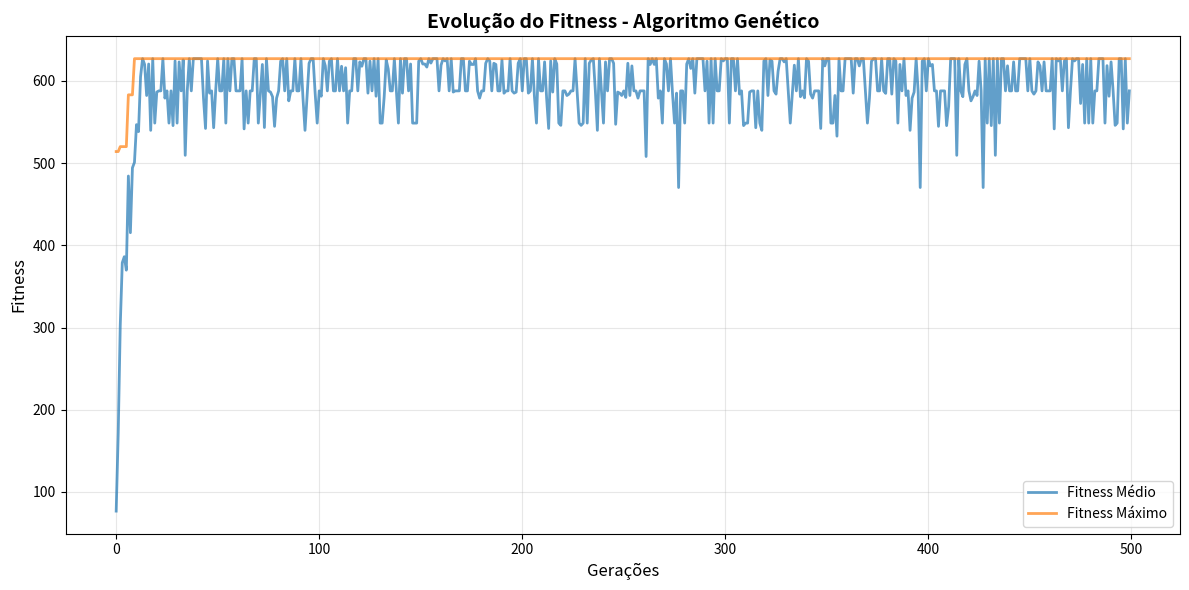

This figure's Python source:
"""
FarmGeneticOptimizer - Algoritmo Genético para Otimização de Recursos Agrícolas

Este módulo implementa um Algoritmo Genético para resolver o Problema da Mochila Binária
aplicado ao contexto agrícola, otimizando a alocação de recursos da fazenda.

Baseado no desafio "Ir Além 2" - Otimização com Algoritmos Genéticos
"""

import numpy as np
import pandas as pd
import random as rd
from random import randint
from typing import List, Tuple, Dict
import matplotlib.pyplot as plt


class FarmGeneticOptimizer:
    """
    Otimizador Genético para Alocação de Recursos na Fazenda
    
    Esta classe implementa um algoritmo genético que resolve o problema de
    otimização de recursos agrícolas, determinando quais culturas/itens devem
    ser selecionados para maximizar o valor dentro de um orçamento limitado.
    
    Attributes:
        items_df (pd.DataFrame): DataFrame com as informações dos itens (Nome, Custo, Valor)
        budget (float): Orçamento/Capacidade máxima disponível
        population_size (int): Tamanho da população
        num_generations (int): Número de gerações para evoluir
        crossover_rate (float): Taxa de crossover (0.0 a 1.0)
        mutation_rate (float): Taxa de mutação (0.0 a 1.0)
    """
    
    def __init__(
        self, 
        items_df: pd.DataFrame = None,
        budget: float = 100.0,
        population_size: int = 16,
        num_generations: int = 1000,
        crossover_rate: float = 0.8,
        mutation_rate: float = 0.15
    ):
        """
        Inicializa o otimizador genético.
        
        Args:
            items_df: DataFrame com colunas ['Nome', 'Custo', 'Valor']
            budget: Orçamento máximo disponível
            population_size: Tamanho da população (deve ser par)
            num_generations: Número de gerações para evoluir
            crossover_rate: Probabilidade de crossover entre 0 e 1
            mutation_rate: Probabilidade de mutação entre 0 e 1
        """
        self.items_df = items_df
        self.budget = budget
        self.population_size = population_size
        self.num_generations = num_generations
        self.crossover_rate = crossover_rate
        self.mutation_rate = mutation_rate
        
        # Extrair arrays de custo e valor
        if items_df is not None:
            self.costs = items_df['Custo'].values
            self.values = items_df['Valor'].values
            self.item_names = items_df['Nome'].values
            self.num_items = len(items_df)
        else:
            self.costs = None
            self.values = None
            self.item_names = None
            self.num_items = 0
            
        # Armazenar histórico de fitness
        self.fitness_history = []
        self.best_solution = None
        self.best_fitness = 0
    
    def _fitness(self, population: np.ndarray) -> np.ndarray:
        """
        Calcula o fitness de cada indivíduo na população.
        
        Um indivíduo é um array binário onde 1 indica que o item foi selecionado
        e 0 indica que não foi. O fitness é a soma dos valores dos itens selecionados,
        mas é zero se o custo total exceder o orçamento.
        
        Args:
            population: Array 2D onde cada linha é um indivíduo (solução binária)
            
        Returns:
            Array com o fitness de cada indivíduo
        """
        fitness = np.empty(len(population))
        
        for i in range(len(fitness)):
            total_value = np.sum(population[i] * self.values)
            total_cost = np.sum(population[i] * self.costs)
            
            # Se o custo exceder o orçamento, fitness = 0 (solução inválida)
            if total_cost <= self.budget:
                fitness[i] = total_value
            else:
                fitness[i] = 0
                
        return fitness.astype(int)
    
    def _selection(self, fitness: np.ndarray, num_parents: int, population: np.ndarray) -> np.ndarray:
        """
        Seleciona os melhores indivíduos para reprodução (elitismo).
        
        Args:
            fitness: Array com fitness de cada indivíduo
            num_parents: Número de pais a selecionar
            population: População atual
            
        Returns:
            Array com os melhores indivíduos selecionados
        """
        fitness_list = list(fitness)
        parents = np.empty((num_parents, population.shape[1]))
        
        for i in range(num_parents):
            max_fitness_idx = np.where(fitness_list == np.max(fitness_list))
            parents[i, :] = population[max_fitness_idx[0][0], :]
            fitness_list[max_fitness_idx[0][0]] = -9999  # Marca como já selecionado
            
        return parents
    
    def _crossover(self, parents: np.ndarray, num_offsprings: int) -> np.ndarray:
        """
        Realiza crossover de um ponto para gerar descendentes.
        
        Args:
            parents: Array com os pais selecionados
            num_offsprings: Número de filhos a gerar
            
        Returns:
            Array com os descendentes gerados
        """
        offsprings = np.empty((num_offsprings, parents.shape[1]))
        crossover_point = int(parents.shape[1] / 2)
        cnt_offsprings = 0
        i = 0
        
        while cnt_offsprings < num_offsprings:
            parent1_index = i % parents.shape[0]
            parent2_index = (i + 1) % parents.shape[0]
            x = rd.random()
            
            if x <= self.crossover_rate:
                # Realiza crossover
                offsprings[cnt_offsprings, 0:crossover_point] = parents[parent1_index, 0:crossover_point]
                offsprings[cnt_offsprings, crossover_point:] = parents[parent2_index, crossover_point:]
                cnt_offsprings += 1
            
            i += 1
            
        return offsprings
    
    def _mutation(self, offsprings: np.ndarray) -> np.ndarray:
        """
        Aplica mutação aos descendentes invertendo bits aleatoriamente.
        
        Args:
            offsprings: Array com descendentes
            
        Returns:
            Array com descendentes mutados
        """
        mutants = np.empty(offsprings.shape)
        
        for i in range(mutants.shape[0]):
            random_value = rd.random()
            mutants[i, :] = offsprings[i, :]
            
            if random_value <= self.mutation_rate:
                # Seleciona gene aleatório para mutar
                int_random_value = randint(0, offsprings.shape[1] - 1)
                # Inverte o bit
                mutants[i, int_random_value] = 1 - mutants[i, int_random_value]
                
        return mutants
    
    def optimize(self) -> Tuple[List[str], float, float, pd.DataFrame]:
        """
        Executa o algoritmo genético para encontrar a melhor solução.
        
        Returns:
            Tupla contendo:
                - Lista com nomes dos itens selecionados
                - Valor total alcançado
                - Custo total usado
                - DataFrame com histórico de fitness
        """
        if self.items_df is None or len(self.items_df) == 0:
            raise ValueError("Items DataFrame não foi fornecido ou está vazio")
        
        # Inicializa população aleatória
        population = np.random.randint(2, size=(self.population_size, self.num_items))
        population = population.astype(int)
        
        # Calcula número de pais e filhos
        num_parents = int(self.population_size / 2)
        num_offsprings = self.population_size - num_parents
        
        # Histórico para visualização
        fitness_history_mean = []
        fitness_history_max = []
        
        # Loop principal do algoritmo genético
        for generation in range(self.num_generations):
            # Avalia fitness da população atual
            fitness = self._fitness(population)
            
            # Armazena estatísticas
            fitness_history_mean.append(np.mean(fitness))
            fitness_history_max.append(np.max(fitness))
            
            # Seleciona os melhores para reprodução
            parents = self._selection(fitness, num_parents, population)
            
            # Gera descendentes via crossover
            offsprings = self._crossover(parents, num_offsprings)
            
            # Aplica mutação
            mutants = self._mutation(offsprings)
            
            # Forma nova população (pais + mutantes)
            population[0:parents.shape[0], :] = parents
            population[parents.shape[0]:, :] = mutants
        
        # Avalia fitness da última geração
        fitness_last_gen = self._fitness(population)
        
        # Encontra melhor solução
        max_fitness_idx = np.where(fitness_last_gen == np.max(fitness_last_gen))[0][0]
        best_solution = population[max_fitness_idx, :]
        
        # Armazena resultados
        self.best_solution = best_solution
        self.best_fitness = fitness_last_gen[max_fitness_idx]
        
        # Calcula itens selecionados e custos
        selected_items = []
        total_cost = 0
        total_value = 0
        
        for i in range(len(best_solution)):
            if best_solution[i] == 1:
                selected_items.append(self.item_names[i])
                total_cost += self.costs[i]
                total_value += self.values[i]
        
        # Cria DataFrame com histórico
        history_df = pd.DataFrame({
            'Geração': list(range(self.num_generations)),
            'Fitness Médio': fitness_history_mean,
            'Fitness Máximo': fitness_history_max
        })
        
        self.fitness_history = history_df
        
        return selected_items, total_value, total_cost, history_df
    
    def plot_fitness_evolution(self, figsize: Tuple[int, int] = (12, 6)) -> plt.Figure:
        """
        Plota a evolução do fitness ao longo das gerações.
        
        Args:
            figsize: Tamanho da figura (largura, altura)
            
        Returns:
            Figura matplotlib
        """
        if len(self.fitness_history) == 0:
            raise ValueError("Execute optimize() primeiro para gerar dados")
        
        fig, ax = plt.subplots(figsize=figsize)
        
        ax.plot(
            self.fitness_history['Geração'], 
            self.fitness_history['Fitness Médio'],
            label='Fitness Médio',
            linewidth=2,
            alpha=0.7
        )
        ax.plot(
            self.fitness_history['Geração'],
            self.fitness_history['Fitness Máximo'],
            label='Fitness Máximo',
            linewidth=2,
            alpha=0.7
        )
        
        ax.set_xlabel('Gerações', fontsize=12)
        ax.set_ylabel('Fitness', fontsize=12)
        ax.set_title('Evolução do Fitness - Algoritmo Genético', fontsize=14, fontweight='bold')
        ax.legend(fontsize=10)
        ax.grid(True, alpha=0.3)
        
        plt.tight_layout()
        return fig
    
    def get_summary(self) -> Dict[str, any]:
        """
        Retorna um resumo dos resultados da otimização.
        
        Returns:
            Dicionário com informações sobre a melhor solução
        """
        if self.best_solution is None:
            return {"error": "Execute optimize() primeiro"}
        
        selected_items = []
        total_cost = 0
        total_value = 0
        
        for i in range(len(self.best_solution)):
            if self.best_solution[i] == 1:
                selected_items.append({
                    'Nome': self.item_names[i],
                    'Custo': float(self.costs[i]),
                    'Valor': float(self.values[i])
                })
                total_cost += self.costs[i]
                total_value += self.values[i]
        
        return {
            'itens_selecionados': selected_items,
            'total_itens': len(selected_items),
            'valor_total': float(total_value),
            'custo_total': float(total_cost),
            'orcamento': float(self.budget),
            'orcamento_utilizado_percentual': float(total_cost / self.budget * 100),
            'melhor_fitness': float(self.best_fitness)
        }


def generate_sample_farm_items(num_items: int = 20, seed: int = 42) -> pd.DataFrame:
    """
    Gera dados de exemplo de culturas agrícolas para teste.
    
    Args:
        num_items: Número de itens a gerar
        seed: Seed para reprodutibilidade
        
    Returns:
        DataFrame com culturas de exemplo
    """
    np.random.seed(seed)
    
    culturas = [
        'Milho', 'Soja', 'Trigo', 'Arroz', 'Feijão', 'Café', 'Cana-de-açúcar',
        'Algodão', 'Mandioca', 'Batata', 'Tomate', 'Cebola', 'Alho', 'Cenoura',
        'Abóbora', 'Melancia', 'Melão', 'Banana', 'Laranja', 'Manga', 'Uva',
        'Maçã', 'Pera', 'Pêssego', 'Morango', 'Alface', 'Couve', 'Brócolis',
        'Couve-flor', 'Espinafre'
    ]
    
    # Seleciona culturas aleatórias
    selected_cultures = np.random.choice(culturas, size=min(num_items, len(culturas)), replace=False)
    
    # Gera custos e valores
    costs = np.random.randint(5, 50, size=num_items)
    values = np.random.randint(10, 150, size=num_items)
    
    df = pd.DataFrame({
        'Nome': selected_cultures[:num_items],
        'Custo': costs,
        'Valor': values
    })
    
    return df


# Exemplo de uso
if __name__ == "__main__":
    # Gera dados de exemplo
    print("=" * 60)
    print("FarmGeneticOptimizer - Otimização de Recursos Agrícolas")
    print("=" * 60)
    
    items_df = generate_sample_farm_items(num_items=20)
    budget = 150
    
    print(f"\nOrçamento disponível: R$ {budget}")
    print(f"\nCulturas disponíveis:\n{items_df}")
    
    # Cria e executa o otimizador
    optimizer = FarmGeneticOptimizer(
        items_df=items_df,
        budget=budget,
        population_size=16,
        num_generations=500,
        crossover_rate=0.8,
        mutation_rate=0.15
    )
    
    print("\nExecutando otimização genética...")
    selected_items, total_value, total_cost, history = optimizer.optimize()
    
    print("\n" + "=" * 60)
    print("RESULTADOS DA OTIMIZAÇÃO")
    print("=" * 60)
    print(f"\nItens selecionados: {', '.join(selected_items)}")
    print(f"Valor total: R$ {total_value}")
    print(f"Custo total: R$ {total_cost} (de R$ {budget})")
    print(f"Orçamento utilizado: {total_cost/budget*100:.1f}%")
    
    # Plota evolução
    fig = optimizer.plot_fitness_evolution()
    plt.savefig('genetic_optimization_evolution.png', dpi=150, bbox_inches='tight')
    print("\nGráfico de evolução salvo em 'genetic_optimization_evolution.png'")
    
    # Mostra resumo
    summary = optimizer.get_summary()
    print(f"\nResumo completo:\n{summary}")
